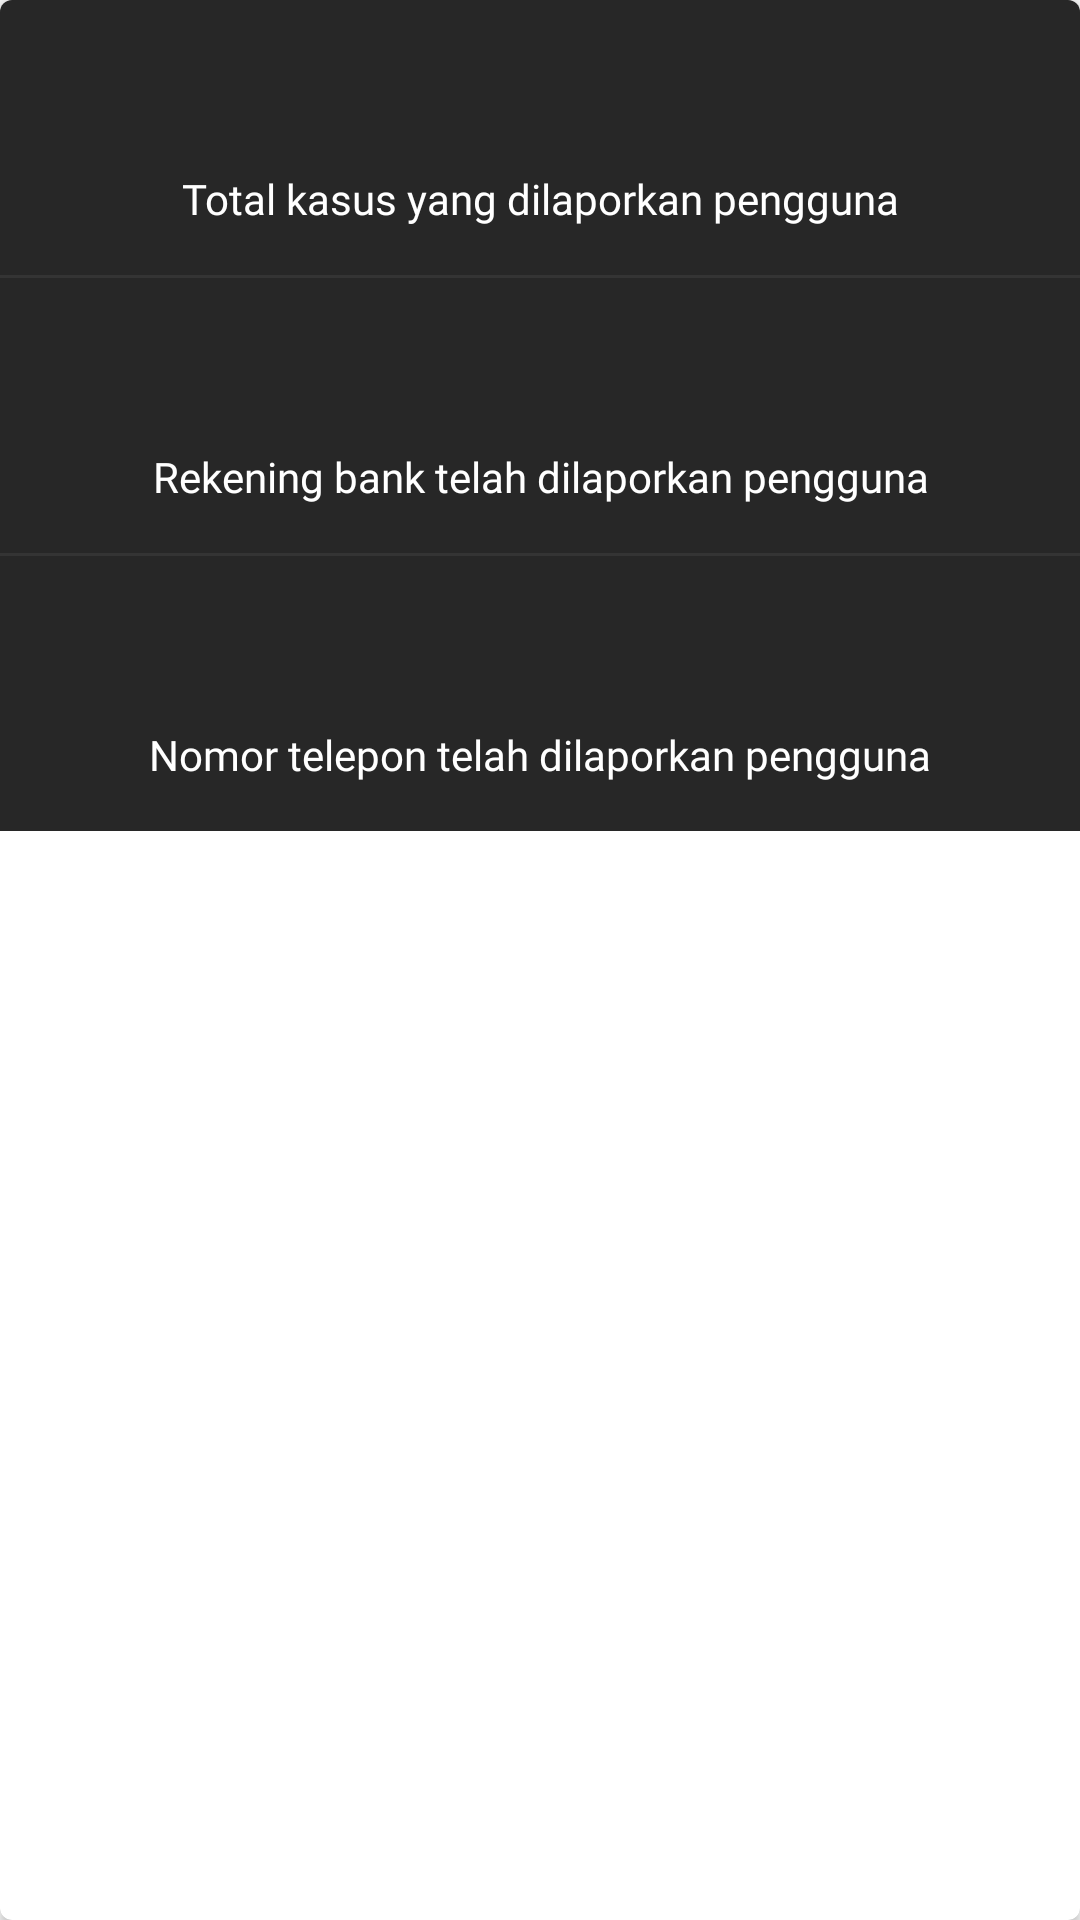

This screen was rendered from an Android layout file. Write that file and the resources it references.
<!-- AndroidManifest.xml: application theme AppTheme -->
<!-- res/layout/layout_summary_report.xml -->
<?xml version="1.0" encoding="utf-8"?>
<androidx.cardview.widget.CardView xmlns:app="http://schemas.android.com/apk/res-auto"
    xmlns:tools="http://schemas.android.com/tools"
    app:cardCornerRadius="4dp"
    app:cardElevation="2dp"
    android:layout_marginLeft="@dimen/padding_page_normal"
    android:layout_marginRight="@dimen/padding_page_normal"
    android:layout_marginTop="@dimen/padding_page_normal"
    android:layout_marginBottom="@dimen/padding_page_normal"
    android:layout_width="match_parent"
    android:layout_height="wrap_content"
    xmlns:android="http://schemas.android.com/apk/res/android">
    <LinearLayout
        android:layout_width="match_parent"
        android:layout_height="wrap_content"
        android:background="@color/black_flat"
        android:orientation="vertical">
        <TextView
            android:id="@+id/txtSummaryOne"
            android:gravity="center"
            android:layout_marginLeft="@dimen/padding_page_normal"
            android:layout_marginRight="@dimen/padding_page_normal"
            android:layout_marginTop="@dimen/padding_page_small"
            android:fontFamily="@font/nunito"
            android:layout_height="wrap_content"
            android:layout_width="match_parent"
            android:textColor="@color/white"
            android:textSize="@dimen/size_value"
            tools:text="6767-79987-7878"/>
        <TextView
            android:gravity="center"
            android:layout_marginLeft="@dimen/padding_page_normal"
            android:layout_marginRight="@dimen/padding_page_normal"
            android:layout_marginBottom="@dimen/padding_page_normal"
            android:fontFamily="@font/nunito"
            android:layout_height="wrap_content"
            android:layout_width="match_parent"
            android:textColor="@color/white"
            android:textSize="@dimen/size_title_item"
            android:text="@string/summary_kasus"/>
        <View

            android:layout_width="match_parent"
            android:layout_height="1dp"
            android:background="@color/div_summary"/>
        <TextView
            android:id="@+id/txtTotalBank"
            android:gravity="center"
            android:layout_marginLeft="@dimen/padding_page_normal"
            android:layout_marginRight="@dimen/padding_page_normal"
            android:layout_marginTop="@dimen/padding_page_small"
            android:fontFamily="@font/roboto_bold"
            android:layout_height="wrap_content"
            android:layout_width="match_parent"
            android:textColor="@color/white"
            android:textSize="@dimen/size_value"
            tools:text="6767-79987-7878"/>
        <TextView
            android:gravity="center"
            android:layout_marginLeft="@dimen/padding_page_normal"
            android:layout_marginRight="@dimen/padding_page_normal"
            android:layout_marginBottom="@dimen/padding_page_normal"
            android:fontFamily="@font/nunito"
            android:layout_height="wrap_content"
            android:layout_width="match_parent"
            android:textColor="@color/white"
            android:textSize="@dimen/size_title_item"
            android:text="@string/summary_norek"/>
        <View
            
            android:layout_width="match_parent"
            android:layout_height="1dp"
            android:background="@color/div_summary"/>
        <TextView
            android:id="@+id/txtTotalTelp"
            android:gravity="center"
            android:layout_marginLeft="@dimen/padding_page_normal"
            android:layout_marginRight="@dimen/padding_page_normal"
            android:layout_marginTop="@dimen/padding_page_small"
            android:fontFamily="@font/roboto_bold"
            android:layout_height="wrap_content"
            android:layout_width="match_parent"
            android:textColor="@color/white"
            android:textSize="@dimen/size_value"
            tools:text="6767-79987-7878"/>
        <TextView
            android:gravity="center"
            android:layout_marginLeft="@dimen/padding_page_normal"
            android:layout_marginRight="@dimen/padding_page_normal"
            android:layout_marginBottom="@dimen/padding_page_normal"
            android:fontFamily="@font/nunito"
            android:layout_height="wrap_content"
            android:layout_width="match_parent"
            android:textColor="@color/white"
            android:textSize="@dimen/size_title_item"
            android:text="@string/summary_notelp"/>
    </LinearLayout>
</androidx.cardview.widget.CardView>
<!-- resources referenced by this layout -->
<resources>
  <color name="black_flat">#272727</color>
  <color name="div_summary">#343434</color>
  <color name="white">#FFFFFF</color>
  <dimen name="padding_page_normal">16dp</dimen>
  <dimen name="padding_page_small">6dp</dimen>
  <dimen name="size_title_item">14sp</dimen>
  <dimen name="size_value">38sp</dimen>
  <string name="summary_kasus">Total kasus yang dilaporkan pengguna</string>
  <string name="summary_norek">Rekening bank telah dilaporkan pengguna</string>
  <string name="summary_notelp">Nomor telepon telah dilaporkan pengguna</string>
  <style name="AppTheme" parent="Theme.AppCompat.Light.DarkActionBar">
          
          <item name="colorPrimary">@color/colorPrimary</item>
          <item name="colorPrimaryDark">@color/colorPrimaryDark</item>
          <item name="colorAccent">@color/colorAccent</item>
          <item name="titleTextColor">@color/white</item>
          <item name="subtitleTextColor">@color/colorPrimarySmooth</item>
          <item name="colorControlNormal">@color/white</item>
          <item name="fontFamily">@font/open_serif_font</item>
          <item name="toolbarStyle">@style/ToolbarStyle</item>
      </style>
  <color name="colorPrimary">#0069FF</color>
  <color name="colorPrimaryDark">#0037FF</color>
  <color name="colorAccent">#FEA500</color>
  <color name="colorPrimarySmooth">#A4C8F7</color>
  <style name="ToolbarStyle" parent="@style/Widget.AppCompat.Toolbar">
          <item name="titleMarginStart">32dp</item>
          
      </style>
</resources>
